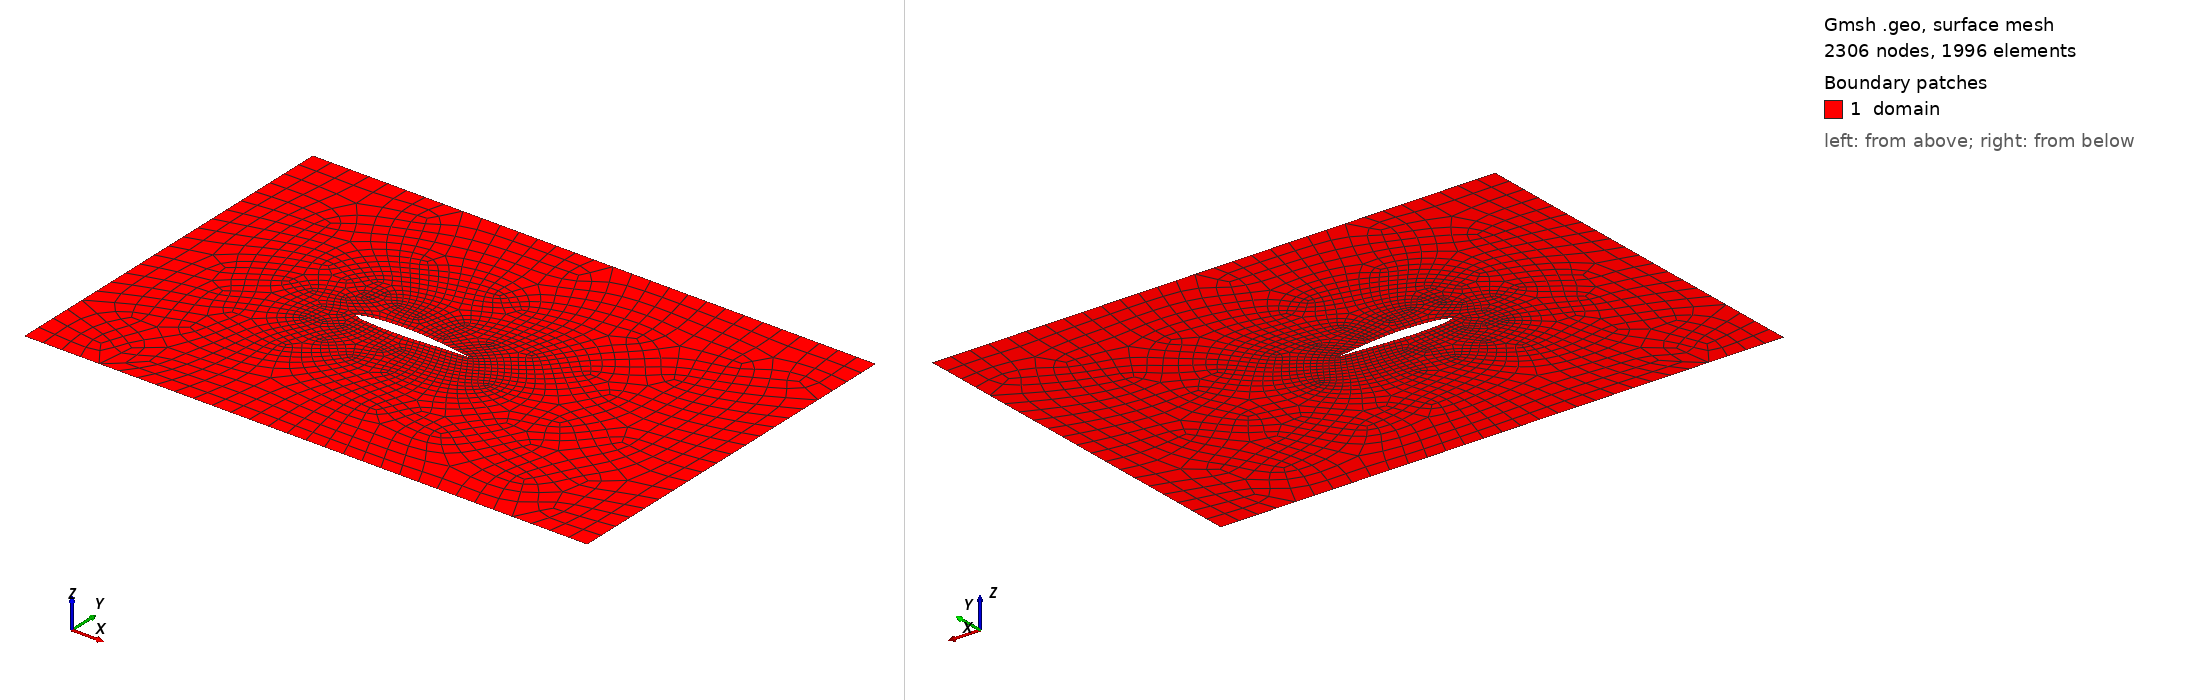

Gmsh geometry script, surface-meshed: 2306 nodes, 1996 surface elements. Boundary patches (legend numbers): 1 domain. Left view from above one corner, right view from below the opposite corner. Legend entries are the model's physical surfaces. The drawing asked Gmsh for element sizes between 1% and 20% of the model's largest extent; the script's own settings can give other sizes.

=== naca64A210.geo (drawn) ===
// naca64A210.geo — GENERATED by make_mesh.jl. Do not edit by hand:
// re-run  julia problems/CompEuler/naca64A210/make_mesh.jl  instead.
//
// A NACA 64A210 in a Mach-3 wind tunnel. The aerofoil is a hole in the
// tunnel, drawn as two splines through points sampled from the section
// defined in user_exactGeo.jl — which is what the solver curves the
// high-order nodes onto (:exact_geometry in user_inputs.jl).
//
// section : NACA 64A210, chord 0.6, LE at (1, 0), incidence 0 deg
// tunnel  : [0, 3] x [-1, 1]
// aerofoil: 240 points, splined; h = 0.0024 at the tips, 0.012 on the surface

hfar = 0.1;

// ---- tunnel ----------------------------------------------------------
Point(1) = {0, -1, 0, hfar};
Point(2) = {3, -1, 0, hfar};
Point(3) = {3, 1, 0, hfar};
Point(4) = {0, 1, 0, hfar};
Line(1) = {1, 2};   // bottom
Line(2) = {2, 3};   // outflow
Line(3) = {3, 4};   // top
Line(4) = {4, 1};   // inflow

// ---- aerofoil --------------------------------------------------------
// Points 100.. run from the trailing edge forward over the UPPER surface
// to the leading edge, then aft over the LOWER surface back to the
// trailing edge. The two splines meet at the leading edge (a smooth
// point of the curve) and at the trailing edge (its one corner).
Point(100) = {1.6, 0, 0, hfar};
Point(101) = {1.59989679592, 1.58431597724e-05, 0, hfar};
Point(102) = {1.5995872544, 6.3361804614e-05, 0, hfar};
Point(103) = {1.59907158763, 0.000142523580108, 0, hfar};
Point(104) = {1.59835014914, 0.000253275057563, 0, hfar};
Point(105) = {1.5974234337, 0.000395542472256, 0, hfar};
Point(106) = {1.5962920771, 0.000569232747481, 0, hfar};
Point(107) = {1.59495685591, 0.000774234795, 0, hfar};
Point(108) = {1.59341868721, 0.00101042107991, 0, hfar};
Point(109) = {1.59167862815, 0.00127764943546, 0, hfar};
Point(110) = {1.58973787559, 0.00157576511097, 0, hfar};
Point(111) = {1.58759776558, 0.00190460303379, 0, hfar};
Point(112) = {1.58525977278, 0.00226399026394, 0, hfar};
Point(113) = {1.58272550987, 0.0026537486184, 0, hfar};
Point(114) = {1.5799967268, 0.00307369743992, 0, hfar};
Point(115) = {1.57707531005, 0.00352365648377, 0, hfar};
Point(116) = {1.57396328174, 0.00400344889445, 0, hfar};
Point(117) = {1.57066279872, 0.00451290424292, 0, hfar};
Point(118) = {1.56717614434, 0.00505181426286, 0, hfar};
Point(119) = {1.56350568392, 0.0056196481798, 0, hfar};
Point(120) = {1.5596538764, 0.0062156412211, 0, hfar};
Point(121) = {1.55562328528, 0.00683887853164, 0, hfar};
Point(122) = {1.55141657494, 0.00748828314727, 0, hfar};
Point(123) = {1.54703650695, 0.00816260424902, 0, hfar};
Point(124) = {1.54248593634, 0.00886040605192, 0, hfar};
Point(125) = {1.53776781461, 0.00958010247225, 0, hfar};
Point(126) = {1.5328853188, 0.010320842095, 0, hfar};
Point(127) = {1.52784187031, 0.0110826512531, 0, hfar};
Point(128) = {1.52264103172, 0.0118657534266, 0, hfar};
Point(129) = {1.51728650151, 0.012670550513, 0, hfar};
Point(130) = {1.51178211276, 0.0134976309922, 0, hfar};
Point(131) = {1.50613177207, 0.0143473564504, 0, hfar};
Point(132) = {1.50033898898, 0.0152165603149, 0, hfar};
Point(133) = {1.49440704747, 0.0160997765341, 0, hfar};
Point(134) = {1.48833923127, 0.0169908487372, 0, hfar};
Point(135) = {1.4821388224, 0.0178829402382, 0, hfar};
Point(136) = {1.47580918708, 0.0187691438704, 0, hfar};
Point(137) = {1.46935453652, 0.0196477283414, 0, hfar};
Point(138) = {1.46277964588, 0.0205202293453, 0, hfar};
Point(139) = {1.45608943953, 0.0213886221929, 0, hfar};
Point(140) = {1.44928898235, 0.0222552845648, 0, hfar};
Point(141) = {1.44238324698, 0.0231213491451, 0, hfar};
Point(142) = {1.4353767321, 0.0239839872725, 0, hfar};
Point(143) = {1.42827390274, 0.024839596914, 0, hfar};
Point(144) = {1.42107927271, 0.0256844208261, 0, hfar};
Point(145) = {1.41379745122, 0.0265148993465, 0, hfar};
Point(146) = {1.40643336582, 0.0273292580027, 0, hfar};
Point(147) = {1.3989921008, 0.0281264041701, 0, hfar};
Point(148) = {1.39147880598, 0.0289053175093, 0, hfar};
Point(149) = {1.38389867816, 0.0296649098588, 0, hfar};
Point(150) = {1.37625687446, 0.030403224812, 0, hfar};
Point(151) = {1.36855856121, 0.0311179532417, 0, hfar};
Point(152) = {1.36080894803, 0.0318068054353, 0, hfar};
Point(153) = {1.35301329492, 0.0324675477897, 0, hfar};
Point(154) = {1.34517695238, 0.0330981211601, 0, hfar};
Point(155) = {1.33730532299, 0.0336965638691, 0, hfar};
Point(156) = {1.32940384069, 0.0342609789184, 0, hfar};
Point(157) = {1.32147797456, 0.0347894251932, 0, hfar};
Point(158) = {1.31353324145, 0.0352796752774, 0, hfar};
Point(159) = {1.3055751823, 0.0357295171642, 0, hfar};
Point(160) = {1.29760935332, 0.0361368342119, 0, hfar};
Point(161) = {1.28964134346, 0.0364994020131, 0, hfar};
Point(162) = {1.28167678569, 0.0368147454354, 0, hfar};
Point(163) = {1.27372131779, 0.0370804909504, 0, hfar};
Point(164) = {1.2657805798, 0.0372943825135, 0, hfar};
Point(165) = {1.25786033576, 0.0374535497011, 0, hfar};
Point(166) = {1.2499664611, 0.0375545671936, 0, hfar};
Point(167) = {1.24210481118, 0.0375942143695, 0, hfar};
Point(168) = {1.23428120585, 0.0375699880416, 0, hfar};
Point(169) = {1.22650139071, 0.0374843920733, 0, hfar};
Point(170) = {1.21877104668, 0.0373428348406, 0, hfar};
Point(171) = {1.21109580572, 0.0371507488528, 0, hfar};
Point(172) = {1.20348123708, 0.0369131696028, 0, hfar};
Point(173) = {1.19593279135, 0.0366325464113, 0, hfar};
Point(174) = {1.1884558316, 0.0363102822314, 0, hfar};
Point(175) = {1.18105565556, 0.0359478828571, 0, hfar};
Point(176) = {1.17373749487, 0.0355469286822, 0, hfar};
Point(177) = {1.16650653461, 0.0351088843761, 0, hfar};
Point(178) = {1.15936789183, 0.03463522757, 0, hfar};
Point(179) = {1.15232659772, 0.0341275496663, 0, hfar};
Point(180) = {1.1453876019, 0.0335874947938, 0, hfar};
Point(181) = {1.13855589232, 0.0330159090711, 0, hfar};
Point(182) = {1.13183645159, 0.0324131094594, 0, hfar};
Point(183) = {1.12523414063, 0.0317796502315, 0, hfar};
Point(184) = {1.11875369171, 0.0311163432409, 0, hfar};
Point(185) = {1.11239970318, 0.0304243592151, 0, hfar};
Point(186) = {1.10617663301, 0.029705420055, 0, hfar};
Point(187) = {1.10008880159, 0.0289614973133, 0, hfar};
Point(188) = {1.09414039089, 0.0281947375127, 0, hfar};
Point(189) = {1.08833544339, 0.0274074499416, 0, hfar};
Point(190) = {1.08267810072, 0.0266011168736, 0, hfar};
Point(191) = {1.0771729067, 0.0257751415344, 0, hfar};
Point(192) = {1.07182422111, 0.0249292254306, 0, hfar};
Point(193) = {1.06663612264, 0.0240637498466, 0, hfar};
Point(194) = {1.06161241372, 0.0231797424533, 0, hfar};
Point(195) = {1.05675663445, 0.0222788516035, 0, hfar};
Point(196) = {1.05207222686, 0.0213635386922, 0, hfar};
Point(197) = {1.04756249629, 0.0204369640079, 0, hfar};
Point(198) = {1.04323044448, 0.0195026568767, 0, hfar};
Point(199) = {1.03907922676, 0.0185622820294, 0, hfar};
Point(200) = {1.03511247569, 0.0176141016187, 0, hfar};
Point(201) = {1.03133333161, 0.0166576921767, 0, hfar};
Point(202) = {1.02774442883, 0.0156942705928, 0, hfar};
Point(203) = {1.02434999346, 0.0147234071909, 0, hfar};
Point(204) = {1.02115550256, 0.0137434106709, 0, hfar};
Point(205) = {1.01816477307, 0.0127555839024, 0, hfar};
Point(206) = {1.01538000169, 0.0117640339702, 0, hfar};
Point(207) = {1.01280250861, 0.0107741397714, 0, hfar};
Point(208) = {1.01043921482, 0.00977926359685, 0, hfar};
Point(209) = {1.00829765128, 0.00877097874601, 0, hfar};
Point(210) = {1.00638002755, 0.00775161569723, 0, hfar};
Point(211) = {1.00469615978, 0.00673472602056, 0, hfar};
Point(212) = {1.00326285147, 0.00573623999721, 0, hfar};
Point(213) = {1.00207325292, 0.00467511475357, 0, hfar};
Point(214) = {1.00115175194, 0.00355622146734, 0, hfar};
Point(215) = {1.00052905584, 0.00250850688852, 0, hfar};
Point(216) = {1.00017377065, 0.00161157684186, 0, hfar};
Point(217) = {1.00001753434, 0.000904187225807, 0, hfar};
Point(218) = {0.999980393428, 0.000399926370506, 0, hfar};
Point(219) = {0.999990794364, 9.9571431932e-05, 0, hfar};
Point(220) = {1, 0, 0, hfar};
Point(221) = {1.00001202706, -9.84340339208e-05, 0, hfar};
Point(222) = {1.00006496961, -0.000391536813762, 0, hfar};
Point(223) = {1.00020617941, -0.000871781642635, 0, hfar};
Point(224) = {1.00050383224, -0.00152353721278, 0, hfar};
Point(225) = {1.00103091911, -0.0023184686728, 0, hfar};
Point(226) = {1.00184304706, -0.00320916146324, 0, hfar};
Point(227) = {1.00295026071, -0.00412102972235, 0, hfar};
Point(228) = {1.00429215354, -0.00495130227078, 0, hfar};
Point(229) = {1.00585279882, -0.00570387536294, 0, hfar};
Point(230) = {1.00766016506, -0.00644109803095, 0, hfar};
Point(231) = {1.00969128603, -0.00715825841547, 0, hfar};
Point(232) = {1.01193465589, -0.00784937007218, 0, hfar};
Point(233) = {1.0143884954, -0.00851370891244, 0, hfar};
Point(234) = {1.0170483057, -0.00916018331007, 0, hfar};
Point(235) = {1.01991016083, -0.00979427401037, 0, hfar};
Point(236) = {1.02297211794, -0.0104125021861, 0, hfar};
Point(237) = {1.0262313353, -0.0110133984124, 0, hfar};
Point(238) = {1.02968378239, -0.0115985050252, 0, hfar};
Point(239) = {1.03332435146, -0.0121722290296, 0, hfar};
Point(240) = {1.03714944406, -0.0127358811145, 0, hfar};
Point(241) = {1.04115660732, -0.0132886440893, 0, hfar};
Point(242) = {1.04534317191, -0.0138308841584, 0, hfar};
Point(243) = {1.04970623642, -0.0143637112507, 0, hfar};
Point(244) = {1.05424273166, -0.0148859920821, 0, hfar};
Point(245) = {1.05894937522, -0.0153959402555, 0, hfar};
Point(246) = {1.06382265649, -0.0158921699248, 0, hfar};
Point(247) = {1.06885906558, -0.0163736558083, 0, hfar};
Point(248) = {1.07405507828, -0.0168397708026, 0, hfar};
Point(249) = {1.07940700183, -0.0172903670931, 0, hfar};
Point(250) = {1.0849109703, -0.0177258049106, 0, hfar};
Point(251) = {1.09056294429, -0.0181469767617, 0, hfar};
Point(252) = {1.09635877485, -0.0185547869726, 0, hfar};
Point(253) = {1.10229444158, -0.0189481496088, 0, hfar};
Point(254) = {1.1083658868, -0.0193254244063, 0, hfar};
Point(255) = {1.11456894556, -0.0196850378899, 0, hfar};
Point(256) = {1.12089934817, -0.0200254892758, 0, hfar};
Point(257) = {1.12735271725, -0.0203455333432, 0, hfar};
Point(258) = {1.13392455477, -0.0206446885428, 0, hfar};
Point(259) = {1.14061025873, -0.0209228042652, 0, hfar};
Point(260) = {1.14740513079, -0.0211799248045, 0, hfar};
Point(261) = {1.15430438245, -0.0214162399935, 0, hfar};
Point(262) = {1.16130319285, -0.0216311342864, 0, hfar};
Point(263) = {1.1683967133, -0.0218231713327, 0, hfar};
Point(264) = {1.17558002431, -0.0219909142528, 0, hfar};
Point(265) = {1.18284813741, -0.0221329655838, 0, hfar};
Point(266) = {1.19019599967, -0.0222481826163, 0, hfar};
Point(267) = {1.19761849806, -0.022335828115, 0, hfar};
Point(268) = {1.20511046222, -0.0223952794448, 0, hfar};
Point(269) = {1.21266666768, -0.0224259793486, 0, hfar};
Point(270) = {1.22028179479, -0.0224258128822, 0, hfar};
Point(271) = {1.22795039829, -0.0223898684969, 0, hfar};
Point(272) = {1.23566697936, -0.0223128753855, 0, hfar};
Point(273) = {1.24342599869, -0.0221895877838, 0, hfar};
Point(274) = {1.25122191071, -0.0220181530246, 0, hfar};
Point(275) = {1.25904917804, -0.0218012120387, 0, hfar};
Point(276) = {1.26690224187, -0.021541893602, 0, hfar};
Point(277) = {1.27477553144, -0.0212434861059, 0, hfar};
Point(278) = {1.28266357309, -0.0209090374057, 0, hfar};
Point(279) = {1.29056097377, -0.0205414096388, 0, hfar};
Point(280) = {1.29846233966, -0.0201435689673, 0, hfar};
Point(281) = {1.30636227518, -0.0197184421407, 0, hfar};
Point(282) = {1.31425537314, -0.0192680500934, 0, hfar};
Point(283) = {1.322136227, -0.0187940392871, 0, hfar};
Point(284) = {1.32999944153, -0.0182981096976, 0, hfar};
Point(285) = {1.33783965613, -0.0177821706589, 0, hfar};
Point(286) = {1.34565160451, -0.0172487963806, 0, hfar};
Point(287) = {1.35343005879, -0.0167007225028, 0, hfar};
Point(288) = {1.36116981357, -0.0161406742738, 0, hfar};
Point(289) = {1.368865678, -0.0155710727878, 0, hfar};
Point(290) = {1.37651246409, -0.0149936437999, 0, hfar};
Point(291) = {1.38410501269, -0.0144100016143, 0, hfar};
Point(292) = {1.39163820083, -0.0138217446351, 0, hfar};
Point(293) = {1.39910696417, -0.0132306745017, 0, hfar};
Point(294) = {1.40650631686, -0.0126389838082, 0, hfar};
Point(295) = {1.41383131921, -0.0120488375564, 0, hfar};
Point(296) = {1.42107707612, -0.0114623122555, 0, hfar};
Point(297) = {1.42823875498, -0.0108814617961, 0, hfar};
Point(298) = {1.43531160601, -0.0103083958957, 0, hfar};
Point(299) = {1.4422909332, -0.00974511540086, 0, hfar};
Point(300) = {1.44917209208, -0.00919348069291, 0, hfar};
Point(301) = {1.45595052107, -0.00865576187637, 0, hfar};
Point(302) = {1.46262184956, -0.00813667365437, 0, hfar};
Point(303) = {1.46918179109, -0.00764124665074, 0, hfar};
Point(304) = {1.47562610116, -0.00717395049771, 0, hfar};
Point(305) = {1.48195057383, -0.00673859521873, 0, hfar};
Point(306) = {1.4881507994, -0.00633466604078, 0, hfar};
Point(307) = {1.49422211871, -0.00595659456582, 0, hfar};
Point(308) = {1.50015997729, -0.0055990064167, 0, hfar};
Point(309) = {1.50595995434, -0.00525711120472, 0, hfar};
Point(310) = {1.51161776784, -0.00492673531385, 0, hfar};
Point(311) = {1.51712938795, -0.00460588438579, 0, hfar};
Point(312) = {1.52249106163, -0.00429505378855, 0, hfar};
Point(313) = {1.52769914552, -0.00399483205961, 0, hfar};
Point(314) = {1.53275009542, -0.00370571697517, 0, hfar};
Point(315) = {1.53764046898, -0.00342811900307, 0, hfar};
Point(316) = {1.54236692678, -0.00316234115205, 0, hfar};
Point(317) = {1.5469262117, -0.00290822841819, 0, hfar};
Point(318) = {1.55131516227, -0.00266533815515, 0, hfar};
Point(319) = {1.55553073853, -0.00243330019285, 0, hfar};
Point(320) = {1.55957002447, -0.00221182229881, 0, hfar};
Point(321) = {1.56343022962, -0.00200068449924, 0, hfar};
Point(322) = {1.56710869069, -0.00179973308866, 0, hfar};
Point(323) = {1.57060287293, -0.00160887472607, 0, hfar};
Point(324) = {1.57391037456, -0.00142811959806, 0, hfar};
Point(325) = {1.5770289298, -0.00125760467487, 0, hfar};
Point(326) = {1.57995640298, -0.00109747096061, 0, hfar};
Point(327) = {1.58269078912, -0.000947848248874, 0, hfar};
Point(328) = {1.58523021533, -0.00080885547822, 0, hfar};
Point(329) = {1.58757294211, -0.000680601085524, 0, hfar};
Point(330) = {1.58971736457, -0.000563183352768, 0, hfar};
Point(331) = {1.59166201359, -0.000456690743072, 0, hfar};
Point(332) = {1.5934055568, -0.000361202221974, 0, hfar};
Point(333) = {1.59494679956, -0.000276787560192, 0, hfar};
Point(334) = {1.59628468578, -0.000203507614391, 0, hfar};
Point(335) = {1.59741829868, -0.000141414582752, 0, hfar};
Point(336) = {1.59834686142, -9.05522324813e-05, 0, hfar};
Point(337) = {1.59906973765, -5.09560967142e-05, 0, hfar};
Point(338) = {1.59958643197, -2.26536386459e-05, 0, hfar};
Point(339) = {1.59989659027, -5.66438108299e-06, 0, hfar};

Spline(5) = {100:218};        // upper surface, TE -> LE
Spline(6) = {218:339, 100};   // lower surface, LE -> TE

Curve Loop(1) = {1, 2, 3, 4};      // tunnel, counter-clockwise
Curve Loop(2) = {5, 6};            // aerofoil, the hole
Plane Surface(1) = {1, 2};

// ---- element size ----------------------------------------------------
// Fine on the aerofoil, finer still at the two tips, coarse far away.
// Distance/Threshold rather than a background mesh so the grading follows
// the geometry rather than the box.
Field[1] = Distance;
Field[1].CurvesList = {5, 6};
Field[1].Sampling = 400;
Field[2] = Threshold;
Field[2].InField = 1;
Field[2].SizeMin = 0.012;
Field[2].SizeMax = 0.1;
Field[2].DistMin = 0.03;
Field[2].DistMax = 0.9;

// The leading and trailing edges: the nose radius is 0.0056c and the
// trailing edge is a corner, so both need to be finer than the surface.
Field[3] = Distance;
Field[3].PointsList = {218, 100};
Field[4] = Threshold;
Field[4].InField = 3;
Field[4].SizeMin = 0.0024;
Field[4].SizeMax = 0.1;
Field[4].DistMin = 0.018;
Field[4].DistMax = 0.15;

Field[5] = Min;
Field[5].FieldsList = {2, 4};
Background Field = 5;
Mesh.MeshSizeExtendFromBoundary = 0;
Mesh.MeshSizeFromPoints = 0;
Mesh.MeshSizeFromCurvature = 0;

// ---- quads -----------------------------------------------------------
// Jexpresso's 2D reader wants quadrilaterals, and it wants ALL of them:
// a quad-dominant mesh with a few leftover triangles is not a mesh it can
// read. Plain blossom (RecombinationAlgorithm = 1) leaves a few hundred
// triangles behind on this geometry, so use the full-quad variant, which
// splits whatever it cannot pair.
Recombine Surface {1};
Mesh.RecombinationAlgorithm = 3;   // blossom, full-quad
Mesh.Algorithm = 8;                // frontal-Delaunay for quads

// ---- physical groups -------------------------------------------------
// These names are what user_bc.jl dispatches on, and "airfoil" is what
// :exact_geometry names in user_inputs.jl.
Physical Curve("bottom",  1) = {1};
Physical Curve("outflow", 2) = {2};
Physical Curve("top",     3) = {3};
Physical Curve("inflow",  4) = {4};
Physical Curve("airfoil", 5) = {5, 6};
Physical Surface("domain") = {1};
